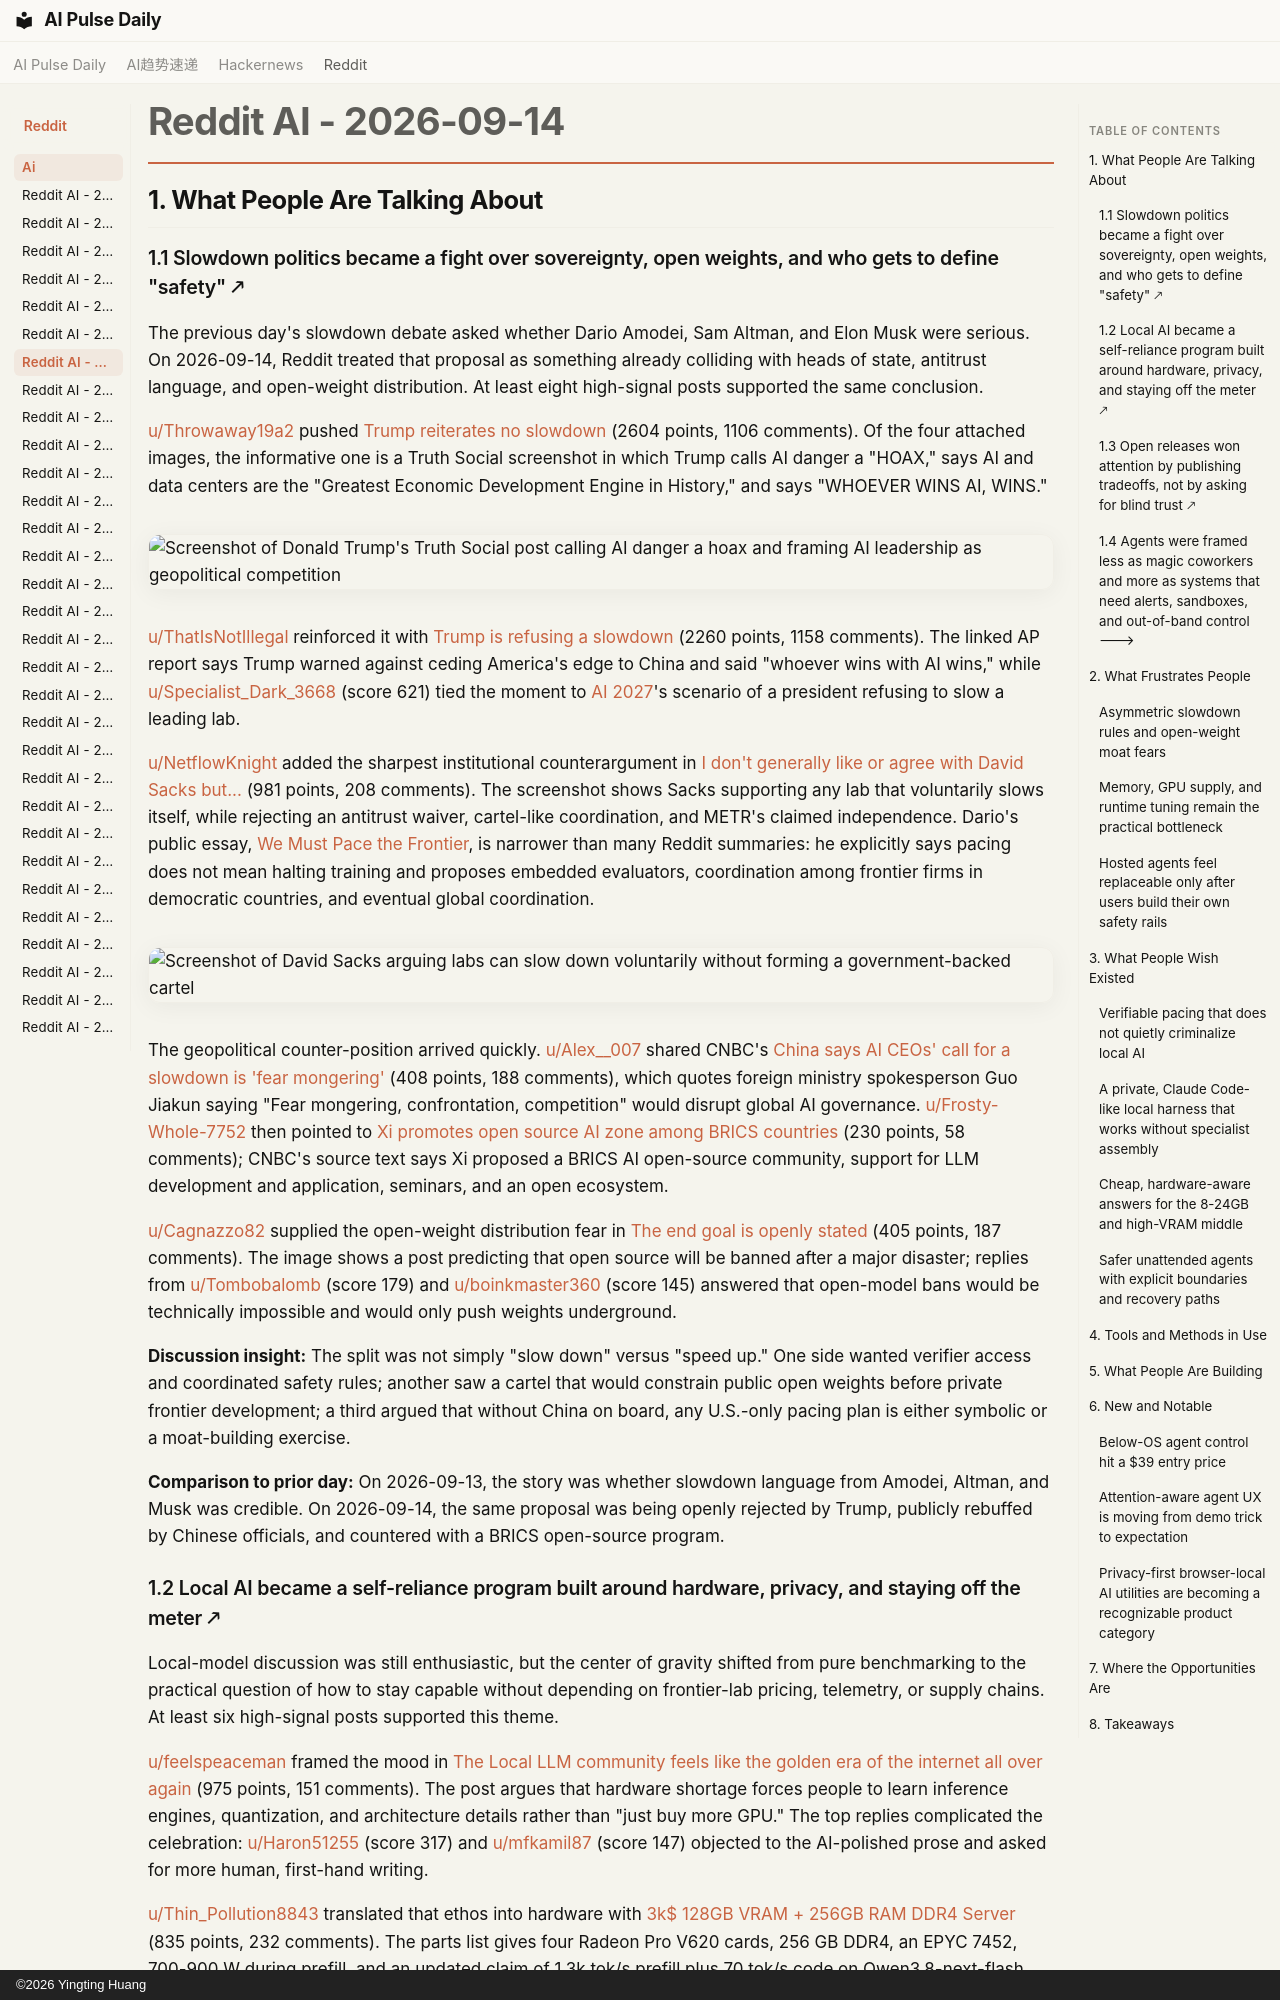

repository: vibewatch/vibewatch.github.io · page: reddit/ai/2026-09-14/index.html · generator: mkdocs · copyright: ©2026 Yingting Huang

# Reddit AI - 2026-09-14

## 1. What People Are Talking About

### 1.1 Slowdown politics became a fight over sovereignty, open weights, and who gets to define "safety" 🡕

The previous day's slowdown debate asked whether Dario Amodei, Sam Altman, and Elon Musk were serious. On 2026-09-14, Reddit treated that proposal as something already colliding with heads of state, antitrust language, and open-weight distribution. At least eight high-signal posts supported the same conclusion.

[u/Throwaway19a2](https://www.reddit.com/user/Throwaway19a2) pushed [Trump reiterates no slowdown](https://www.reddit.com/r/singularity/comments/1wg4cjk/trump_reiterates_no_slowdown/) (2604 points, 1106 comments). Of the four attached images, the informative one is a Truth Social screenshot in which Trump calls AI danger a "HOAX," says AI and data centers are the "Greatest Economic Development Engine in History," and says "WHOEVER WINS AI, WINS."

![Screenshot of Donald Trump's Truth Social post calling AI danger a hoax and framing AI leadership as geopolitical competition](https://preview.redd.it/gw4qu2q8whph1.jpeg?width=1290&format=pjpg&auto=webp&s=5c381cde9f3f557733183ed26c93aed2fd379ae2)

[u/ThatIsNotIllegal](https://www.reddit.com/user/ThatIsNotIllegal) reinforced it with [Trump is refusing a slowdown](https://www.reddit.com/r/singularity/comments/1wfduzz/trump_is_refusing_a_slowdown/) (2260 points, 1158 comments). The linked AP report says Trump warned against ceding America's edge to China and said "whoever wins with AI wins," while [u/Specialist_Dark_3668](https://www.reddit.com/user/Specialist_Dark_3668) (score 621) tied the moment to [AI 2027](https://ai-2027.com/)'s scenario of a president refusing to slow a leading lab.

[u/NetflowKnight](https://www.reddit.com/user/NetflowKnight) added the sharpest institutional counterargument in [I don't generally like or agree with David Sacks but...](https://www.reddit.com/r/singularity/comments/1wfead8/i_dont_generally_like_or_agree_with_david_sacks/) (981 points, 208 comments). The screenshot shows Sacks supporting any lab that voluntarily slows itself, while rejecting an antitrust waiver, cartel-like coordination, and METR's claimed independence. Dario's public essay, [We Must Pace the Frontier](https://darioamodei.com/post/we-must-pace-the-frontier), is narrower than many Reddit summaries: he explicitly says pacing does not mean halting training and proposes embedded evaluators, coordination among frontier firms in democratic countries, and eventual global coordination.

![Screenshot of David Sacks arguing labs can slow down voluntarily without forming a government-backed cartel](https://i.redd.it/djcdf7hyqbph1.jpeg)

The geopolitical counter-position arrived quickly. [u/Alex__007](https://www.reddit.com/user/Alex__007) shared CNBC's [China says AI CEOs' call for a slowdown is 'fear mongering'](https://www.reddit.com/r/singularity/comments/1wg1h2p/china_says_ai_ceos_call_for_a_slowdown_is_fear/) (408 points, 188 comments), which quotes foreign ministry spokesperson Guo Jiakun saying "Fear mongering, confrontation, competition" would disrupt global AI governance. [u/Frosty-Whole-7752](https://www.reddit.com/user/Frosty-Whole-7752) then pointed to [Xi promotes open source AI zone among BRICS countries](https://www.reddit.com/r/LocalLLaMA/comments/1wg4kpu/xi_promotes_open_source_ai_zone_among_brics/) (230 points, 58 comments); CNBC's source text says Xi proposed a BRICS AI open-source community, support for LLM development and application, seminars, and an open ecosystem.

[u/Cagnazzo82](https://www.reddit.com/user/Cagnazzo82) supplied the open-weight distribution fear in [The end goal is openly stated](https://www.reddit.com/r/singularity/comments/1weya22/the_end_goal_is_openly_stated/) (405 points, 187 comments). The image shows a post predicting that open source will be banned after a major disaster; replies from [u/Tombobalomb](https://www.reddit.com/user/Tombobalomb) (score 179) and [u/boinkmaster360](https://www.reddit.com/user/boinkmaster360) (score 145) answered that open-model bans would be technically impossible and would only push weights underground.

**Discussion insight:** The split was not simply "slow down" versus "speed up." One side wanted verifier access and coordinated safety rules; another saw a cartel that would constrain public open weights before private frontier development; a third argued that without China on board, any U.S.-only pacing plan is either symbolic or a moat-building exercise.

**Comparison to prior day:** On 2026-09-13, the story was whether slowdown language from Amodei, Altman, and Musk was credible. On 2026-09-14, the same proposal was being openly rejected by Trump, publicly rebuffed by Chinese officials, and countered with a BRICS open-source program.
